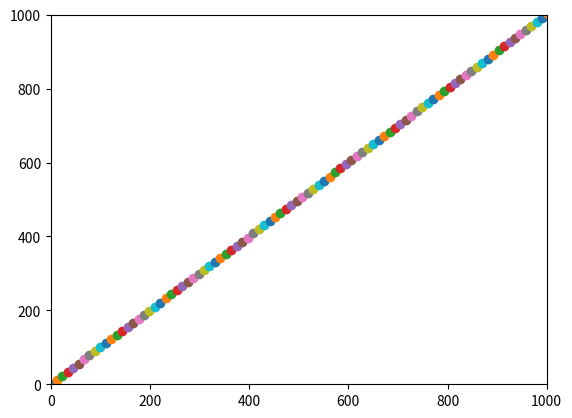

Recreate this plot in Python.
# multi-robot-warehouse-scheduling (MRWS)
# [redacted]
# 2023

import matplotlib.pyplot as plt


class Scheduler:
    def __init__(self):
        pass


class Robot:
    def __init__(self):
        pass


class Station:
    def __init__(self):
        pass


class Cargo:
    def __init__(self):
        pass


class Map:
    def __init__(self):
        pass


class Simulator:
    def __init__(self):
        self.timestamp = 0
        pass

    def add_robot(self):
        pass

    def add_cargo(self):
        pass

    def add_map(self):
        pass

    def run(self):
        x = 0
        y = 0

        # Set the axis limits for the plot
        plt.axis([0, 1000, 0, 1000])

        while self.timestamp < 1000:
            print("MRWS - Running")

            x += 1.1
            y += 1.1

            # visualisation
            if self.timestamp % 10 == 0:
                plt.scatter(x, y)
                plt.pause(0.001)

            self.timestamp += 1


if __name__ == "__main__":
    simu = Simulator()
    simu.run()
